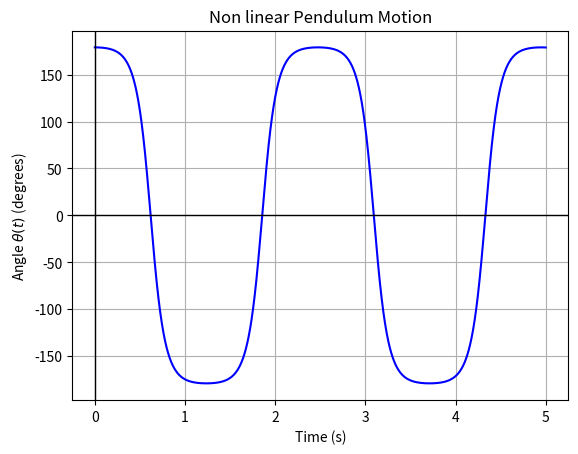

Source code (Python): (Note: this script raises an exception after producing the figure.)
#Question 1 (1)
#RK-4 Implementation in Simple Pendulum Problem with Animation

import numpy as np
import matplotlib.pyplot as plt
from matplotlib.animation import FuncAnimation

g=9.81                  #Acceleration due to gravity (m/s²)
l=0.1                   #Length of the pendulum (m)
theta0=np.radians(179)  #Initial angle (converted to radians) (numpy.sin() expects radians as input)
w0=0                    #Initial angular velocity

t0,tn,h=0,5,0.001  

def f_theta(t,theta,w):
    return w

def f_w(t,theta,w):
    return -(g/l)*np.sin(theta)

def RK4(funcs,t0,u0,tn,h):
    T=np.arange(t0,tn+h,h)
    R=np.zeros((len(T),len(u0)))
    R[0]=u0   
    for i in range(len(T)-1):
        t,u=T[i],R[i]
        k1=h*np.array([f(t,*u) for f in funcs])
        k2=h*np.array([f(t+h/2,*(u+k1/2)) for f in funcs])
        k3=h*np.array([f(t+h/2,*(u+k2/2)) for f in funcs])
        k4=h*np.array([f(t+h,*(u+k3)) for f in funcs])
        R[i+1]=u+(k1+2*k2+2*k3+k4)/6    
    return T,R[:,0],R[:,1]

functions=[f_theta,f_w]
T,Theta,W=RK4(functions,t0,[theta0,w0],tn,h)

plt.figure()
plt.plot(T,np.degrees(Theta),'b-')
plt.xlabel('Time (s)')
plt.ylabel(r'Angle $\theta(t)$ (degrees)')
plt.title('Non linear Pendulum Motion')
plt.axhline(color='black',linewidth=1)
plt.axvline(color='black',linewidth=1)
plt.grid()
plt.savefig('/home/<user>/Desktop/GitHub/Computational-Physics-PG/Assignments/Assignment Lab 09/Python Files/Q1_1.png')
plt.show()


x=l*np.sin(Theta)   #Horizontal position of bob
y=-l*np.cos(Theta)  #Vertical position of bob

#Plotting and making animation
plt.xlim(-l-0.02,l+0.02)  
plt.ylim(-l-0.02,l+0.02)   
plt.xlabel("X Position (m)")
plt.ylabel("Y Position (m)")
plt.title("Pendulum Motion Animation")
plt.grid()

#Draw hinge
plt.plot(0,0,'ko',markersize=8)  
plt.axhline(0,color='black',linewidth=1)  
plt.axvline(0,color='black',linewidth=1)  

#Pendulum components
lines,=plt.plot([],[],'go-',lw=2,markersize=10,markerfacecolor='b')  #Plots (x,y) points of bob,'o-' ensures line connecting points with hinge later
trace,=plt.plot([],[],color='blue',linestyle='--',lw=1,alpha=0.5)   #Trace of bob's motion

#Trace storage
trace_x=[]        #Stores x positions of bob
trace_y=[]        #Stores y positions of bob

def next_frame(i):
    x_bob=x[i]  #Get current x position of bob from the list index wise
    y_bob=y[i]  #Get current y position of bob from the list index wise
    
    #Update pendulum rod and bob
    lines.set_data([0,x_bob],[0,y_bob])  #Connect hinge (0,0) to bob's position with line as initialized in intial plot
    
    #Update trace
    trace_x.append(x_bob)                #Append new x position to trace
    trace_y.append(y_bob)                #Append new y position to trace
    trace.set_data(trace_x,trace_y)      #Plots all the previous points and connects them with line
    
    return lines,trace  

#Set the aspect ratio
plt.gca().set_aspect('equal',adjustable='box')

ani=FuncAnimation(plt.gcf(),next_frame,frames=len(T),interval=10,blit=True)  #Create animation for duration of displaying len(T) points. interval is duration between each frame and frames is no of frames. From here we get framerate of the video that is being displayed with the execution of code

#Save animation to file with a certain framerate for the video file. Large dpi gives clearer plot
ani.save('/home/<user>/Desktop/GitHub/Computational-Physics-PG/Assignments/Assignment Lab 09/Python Files/Q1_1_Pendulum_Animation.mp4',fps=60,dpi=300)  
plt.show()
